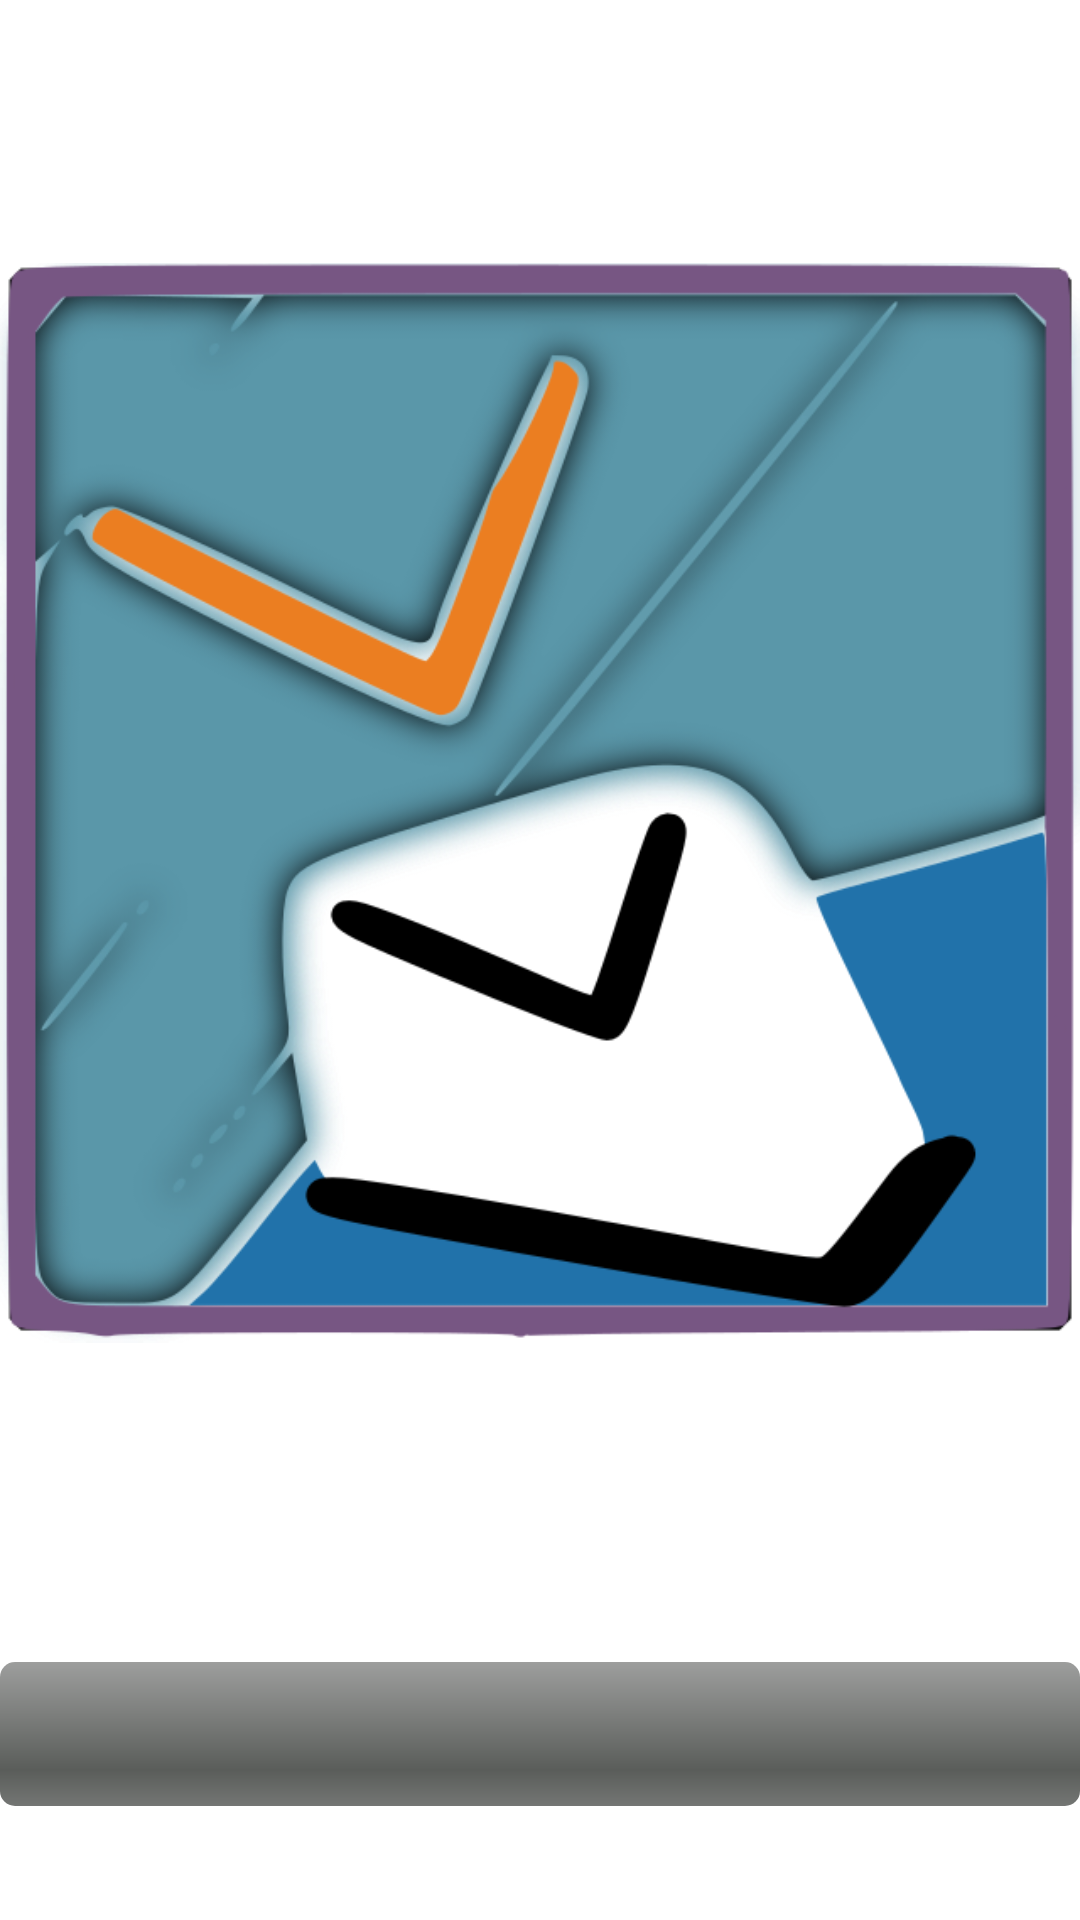

Layout XML and referenced resources for this Android screen:
<!-- AndroidManifest.xml: fallback theme Theme.MaterialComponents.DayNight.NoActionBar -->
<!-- res/layout/proceed.xml -->
<?xml version="1.0" encoding="utf-8"?>
<LinearLayout xmlns:android="http://schemas.android.com/apk/res/android"
    android:layout_width="fill_parent"
    android:layout_height="fill_parent"
    android:gravity="center_horizontal"
    android:orientation="vertical" >

    <ImageView
        android:id="@+id/ImageView01"
        android:layout_width="fill_parent"
        android:layout_height="0dp"
        android:layout_weight="1"
        android:contentDescription="big picture"
        android:src="@drawable/iconv3" />

    <LinearLayout
        android:layout_width="fill_parent"
        android:layout_height="wrap_content"
        android:gravity="center_horizontal"
        android:orientation="vertical" >

        <TextView
            android:id="@+id/current"
            android:layout_width="fill_parent"
            android:layout_height="wrap_content" />

        <ProgressBar
            android:id="@+id/progress"
            android:layout_width="fill_parent"
            android:layout_height="wrap_content"
            android:indeterminateDrawable="@android:drawable/progress_indeterminate_horizontal"
            android:indeterminateOnly="false"
            android:progressDrawable="@android:drawable/progress_horizontal" />

        <TextView
            android:id="@+id/inserted"
            android:layout_width="fill_parent"
            android:layout_height="wrap_content" />

        <TextView
            android:id="@+id/filename"
            android:layout_width="fill_parent"
            android:layout_height="wrap_content" />
    </LinearLayout>

</LinearLayout>
<!-- resources referenced by this layout -->
<resources>
  <!-- drawable iconv3: png bitmap (drawable, 130694 bytes) -->
</resources>
